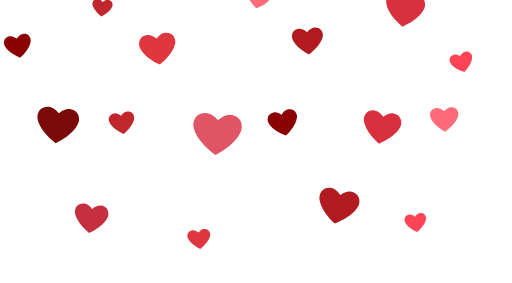
t = 0.00 s
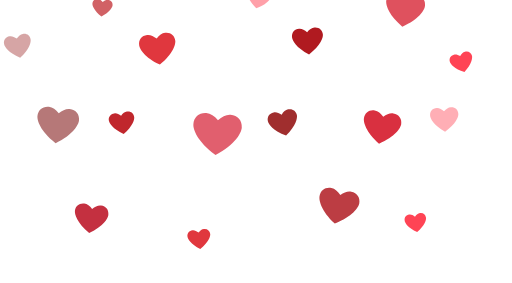
t = 1.23 s
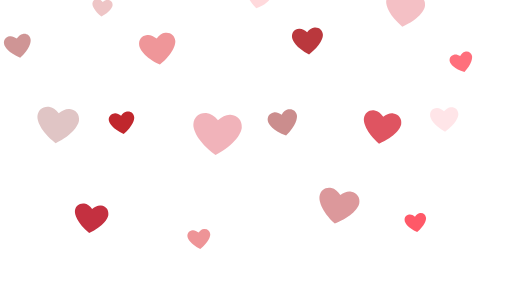
t = 2.30 s
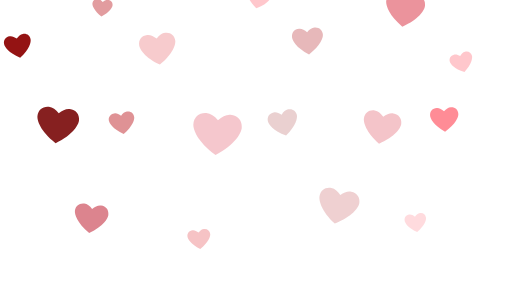
t = 3.54 s
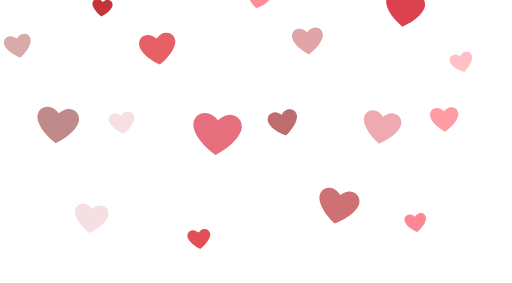
t = 4.66 s
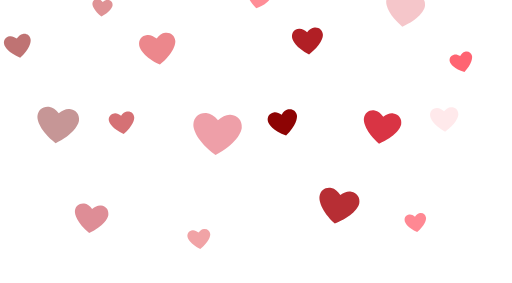
t = 5.95 s

The animated SVG that drew these frames (rendered in a browser with its animation timeline set to each time). Animation: 17 SMIL elements (animate=17); one cycle of 7.10 s, repeats indefinitely.

<svg width="380" height="210" viewBox="0 0 380 210" fill="none" xmlns="http://www.w3.org/2000/svg">
  <defs>
    <path id="h2" d="M50,85 C10,60 0,35 0,25 C0,10 10,0 25,0 C34,0 42,5 50,13 C58,5 66,0 75,0 C90,0 100,10 100,25 C100,35 90,60 50,85 Z"/>
  </defs>

  <use href="#h2" fill="#8b0000" transform="translate(20,25)  rotate(-10,50,42) scale(0.20) translate(-50,-42)">
    <animate attributeName="opacity" values="1;0.1;1" dur="3.4s" begin="0s"   repeatCount="indefinite"/>
  </use>
  <use href="#h2" fill="#c0272d" transform="translate(72,10)  rotate(5,50,42)   scale(0.15) translate(-50,-42)">
    <animate attributeName="opacity" values="1;0.1;1" dur="4.2s" begin="0.6s"  repeatCount="indefinite"/>
  </use>
  <use href="#h2" fill="#e0373e" transform="translate(122,30) rotate(-7,50,42)  scale(0.27) translate(-50,-42)">
    <animate attributeName="opacity" values="1;0.1;1" dur="3.8s" begin="1.3s"  repeatCount="indefinite"/>
  </use>
  <use href="#h2" fill="#ff6b78" transform="translate(182,8)  rotate(12,50,42)  scale(0.18) translate(-50,-42)">
    <animate attributeName="opacity" values="1;0.1;1" dur="5.1s" begin="0.2s"  repeatCount="indefinite"/>
  </use>
  <use href="#h2" fill="#b01a20" transform="translate(232,26) rotate(-5,50,42)  scale(0.23) translate(-50,-42)">
    <animate attributeName="opacity" values="1;0.1;1" dur="4.0s" begin="2.0s"  repeatCount="indefinite"/>
  </use>
  <use href="#h2" fill="#d93040" transform="translate(294,14) rotate(8,50,42)   scale(0.29) translate(-50,-42)">
    <animate attributeName="opacity" values="1;0.1;1" dur="3.6s" begin="0.9s"  repeatCount="indefinite"/>
  </use>
  <use href="#h2" fill="#ff4455" transform="translate(352,32) rotate(-15,50,42) scale(0.17) translate(-50,-42)">
    <animate attributeName="opacity" values="1;0.1;1" dur="4.7s" begin="1.7s"  repeatCount="indefinite"/>
  </use>
  <use href="#h2" fill="#7a0a0a" transform="translate(38,98)  rotate(6,50,42)   scale(0.31) translate(-50,-42)">
    <animate attributeName="opacity" values="1;0.1;1" dur="3.3s" begin="0.4s"  repeatCount="indefinite"/>
  </use>
  <use href="#h2" fill="#c0272d" transform="translate(96,84)  rotate(-8,50,42)  scale(0.19) translate(-50,-42)">
    <animate attributeName="opacity" values="1;0.1;1" dur="4.5s" begin="2.3s"  repeatCount="indefinite"/>
  </use>
  <use href="#h2" fill="#e05565" transform="translate(158,103) rotate(4,50,42)  scale(0.36) translate(-50,-42)">
    <animate attributeName="opacity" values="1;0.1;1" dur="3.9s" begin="1.1s"  repeatCount="indefinite"/>
  </use>
  <use href="#h2" fill="#8b0000" transform="translate(218,80) rotate(-12,50,42) scale(0.22) translate(-50,-42)">
    <animate attributeName="opacity" values="1;0.1;1" dur="5.2s" begin="0.7s"  repeatCount="indefinite"/>
  </use>
  <use href="#h2" fill="#d93040" transform="translate(276,102) rotate(9,50,42)  scale(0.28) translate(-50,-42)">
    <animate attributeName="opacity" values="1;0.1;1" dur="4.1s" begin="1.9s"  repeatCount="indefinite"/>
  </use>
  <use href="#h2" fill="#ff6b78" transform="translate(332,86) rotate(-3,50,42)  scale(0.21) translate(-50,-42)">
    <animate attributeName="opacity" values="1;0.1;1" dur="3.7s" begin="0.3s"  repeatCount="indefinite"/>
  </use>
  <use href="#h2" fill="#c43040" transform="translate(62,168) rotate(7,50,42)   scale(0.25) translate(-50,-42)">
    <animate attributeName="opacity" values="1;0.1;1" dur="4.6s" begin="2.5s"  repeatCount="indefinite"/>
  </use>
  <use href="#h2" fill="#e0373e" transform="translate(152,172) rotate(-6,50,42) scale(0.17) translate(-50,-42)">
    <animate attributeName="opacity" values="1;0.1;1" dur="3.5s" begin="1.4s"  repeatCount="indefinite"/>
  </use>
  <use href="#h2" fill="#b01a20" transform="translate(242,162) rotate(11,50,42) scale(0.30) translate(-50,-42)">
    <animate attributeName="opacity" values="1;0.1;1" dur="4.9s" begin="0.8s"  repeatCount="indefinite"/>
  </use>
  <use href="#h2" fill="#ff4455" transform="translate(314,158) rotate(-8,50,42) scale(0.16) translate(-50,-42)">
    <animate attributeName="opacity" values="1;0.1;1" dur="3.2s" begin="2.1s"  repeatCount="indefinite"/>
  </use>
</svg>
